Run: headless pygame with SDL's dummy video driver; simulated clock (each Clock.tick advances the game by its frame time, no real sleeping); random seed 0; keys injected as events and as key.get_pressed() state; no mouse input.
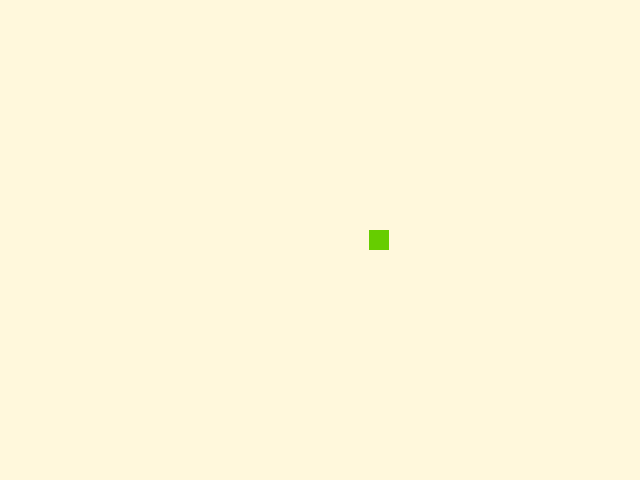
Frame 1 of 3 · flips 1–60 · no input
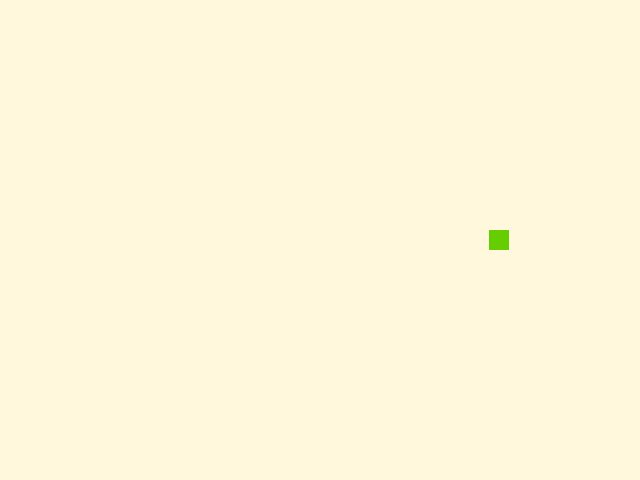
Frame 2 of 3 · flips 61–180 · tapped SPACE, RETURN · held RIGHT (→), D
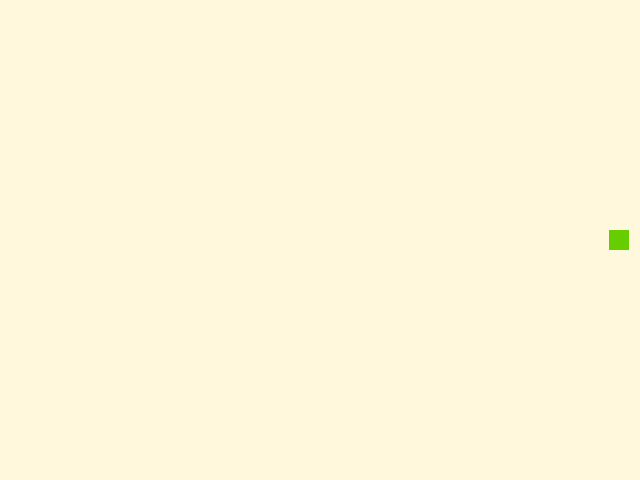
Frame 3 of 3 · flips 181–300 · held DOWN (↓), S

The pygame program that drew these frames:

import pygame
import random

# Progress
# So far the short snake appears on screen and moves on it's own, but doesn't turn yet
# The snake dies when it hits the wall, but game over window doesn't stay on screen and instead disappears instantly

screenWidth = 640
screenHeight = 480
up = (0, -1)
down = (0, 1)
left = (-1, 0)
right = (1, 0)
pygame.display.set_caption("Snake")
screen = pygame.display.set_mode((screenWidth, screenHeight))
 
class Snake():
    def __init__(self):
        self.length = 1
        self.color = (102, 205, 0) # green
        self.location = [310, 230] #lista

    def head_location(self):
        return self.location[0] # width, so horizontal

    #def turn(self):
        # Jos käärme on vain 1 pituinen, se voi kääntyä mihin tahansa suuntaan. Jos se on isompi niin se voi kääntyä 3 suuntaan 
        # eli ei ns taaksepäin, koska osa käärmeestä on jo takana eli se ei voi mennä itsensä päälle.
        #if self.length == 1:
        #    pass
        #else:
        #    pass

    #def grow(self):
    #    pass

    def draw_snake(self, x, y):
        pygame.draw.rect(screen, self.color, pygame.Rect(x, y, 20, 20)) # 20 is the size of the snake, x & y the location

    def die(self):
        # Game over window
        pygame.init()
        self.font = pygame.font.SysFont("Candara" , 24)
        self.bigfont = pygame.font.SysFont("Candara" , 36)
        screen = pygame.display.set_mode((screenWidth, screenHeight))
        screen.fill((255,248,220)) # cream white
        pygame.draw.rect(screen, (0, 0, 0), (220, 100, 200, 250)) # color black
        gameOver = self.bigfont.render("Game Over", True, (255,97,3))
        screen.blit(gameOver, (250, 130))
        points = self.font.render("Points: ", True, (255,248,220))
        screen.blit(points, (275, 175))
        time = self.font.render("Time: ", True, (255,248,220))
        screen.blit(time, (275, 215))
        highscore = self.font.render("Highscore: ", True, (255,248,220)) # cream white
        # lisää highscore pisteet edelliseen
        screen.blit(highscore, (275, 255))
        playAgain = self.font.render("Play Again", True, (255,248,220)) # cream white
        screen.blit(playAgain, (275, 295))
        # jos hiiri painaa nappia, uusi peli
        pygame.display.flip()
        # reset snake to original values in case of new game
        self.length = 1
        self.location = [(screenWidth/2), (screenHeight/2)] #lista
        self.direction = random.choice([up, down, left, right])

#class Food():
#    def __init__():
#        pass

#    def location():
#        pass

def main():
    pygame.init()
    screen = pygame.display.set_mode((screenWidth, screenHeight))
    x = 310
    y = 230
    clock = pygame.time.Clock()
    while True:
        for tapahtuma in pygame.event.get():
            if tapahtuma.type == pygame.QUIT:
                exit()
        screen.fill((255,248,220)) # cream white
        Snake().draw_snake(x, y)
        pygame.display.flip()
        x += 1
        if x + 20 >= 640:
            break
        clock.tick(60)
    Snake().die()

main()
    
